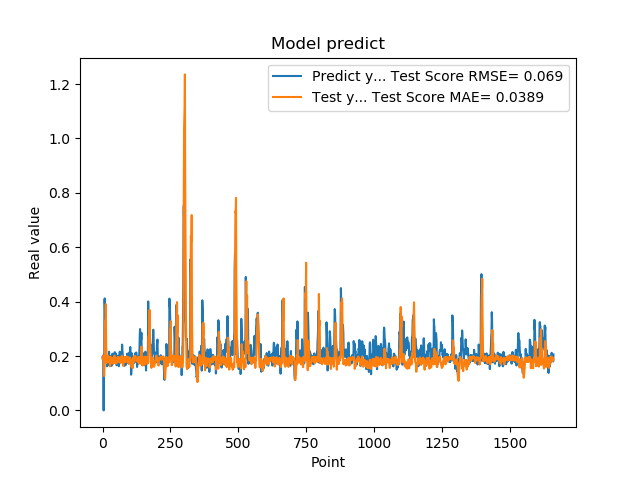

Values plotted in this chart, from the file beside it:
1.955727785830000398e-01, 1.898481532269030436e-01
1.954265981910000005e-01, 1.894453280099596959e-01
2.004670947789999880e-01, 2.004194515349655148e-01
2.029463946819999587e-01, 1.882391170173337291e-01
0.000000000000000000e+00, 1.834822714471270599e-01
1.862521618600000151e-01, 1.357532341402163389e-01
1.862153261900000301e-01, 1.263848962621104688e-01
4.038094580169999670e-01, 1.558185589882808142e-01
4.118085205549999461e-01, 2.652418838631230291e-01
3.743042349819999948e-01, 3.174751172839997970e-01
3.571429848669999685e-01, 3.305579546972844396e-01
2.572054266930000055e-01, 3.104933636677449371e-01
2.409307956699999753e-01, 3.905099425277874792e-01
2.253161966800000249e-01, 2.597084125757846418e-01
1.935185044999999937e-01, 2.015688380512143107e-01
1.787700653079999924e-01, 1.744561125230698895e-01
1.622045934200000150e-01, 1.754756345824431407e-01
1.761920750140000269e-01, 1.818225173115629034e-01
1.883655935530000325e-01, 1.837511165168907445e-01
1.861467957499999548e-01, 1.894233641552422742e-01
1.954913884399999968e-01, 2.007829257696920611e-01
1.954011768099999935e-01, 1.885257057245101342e-01
1.660518944260000185e-01, 1.944329314990754232e-01
1.907722949980000249e-01, 1.855610050884341500e-01
2.156041562559999625e-01, 1.772773338905846985e-01
1.898660957809999716e-01, 1.881931032478238452e-01
1.770474612709999895e-01, 1.953522165792293264e-01
2.001174986360000074e-01, 1.623857431732908807e-01
1.948629021640000125e-01, 1.711699057205421926e-01
1.922753006219999894e-01, 1.977485919817088544e-01
1.779100298880000042e-01, 1.847745205014900416e-01
1.810636967419999854e-01, 1.717775919747564495e-01
1.680064052340000114e-01, 1.890623249996960797e-01
1.635809391740000174e-01, 1.876715271697526055e-01
1.706920862200000111e-01, 1.794982975985280615e-01
1.916799396280000345e-01, 1.797213235826658762e-01
2.085516005749999957e-01, 1.927258360209817833e-01
2.058236002919999752e-01, 1.832740724614456695e-01
1.828240007160000513e-01, 1.849941192408327550e-01
1.857409924269999846e-01, 1.833504938237752735e-01
1.775099337099999841e-01, 1.715978532857926619e-01
1.752161234619999952e-01, 1.840459367185836859e-01
1.971126049759999999e-01, 1.933033599021925508e-01
1.845117062330000057e-01, 1.975171227959969245e-01
1.984785944219999987e-01, 2.016036941554762429e-01
2.143009155989999692e-01, 1.924529300105608243e-01
1.841159015890000139e-01, 1.898116280243702381e-01
2.104043960570000094e-01, 1.890884129499379729e-01
2.032361328599999739e-01, 1.737411385753791782e-01
2.088565975429999833e-01, 1.825557230686842836e-01
1.960448026660000231e-01, 1.927107367446887209e-01
1.900728046889999523e-01, 1.731504756761300667e-01
1.658952832220000062e-01, 1.732560427066031639e-01
1.872539073229999851e-01, 1.786430043227855424e-01
1.852532625200000171e-01, 1.906866500393450126e-01
1.799222826959999966e-01, 1.935287649492070661e-01
2.012764066460000223e-01, 1.961147781624063280e-01
1.978618204589999985e-01, 1.879643461063959242e-01
1.950792670250000027e-01, 1.953850554346429347e-01
1.711323857310000085e-01, 1.861835859908047008e-01
1.623787879939999901e-01, 1.779963297691153357e-01
... 1,599 more rows
